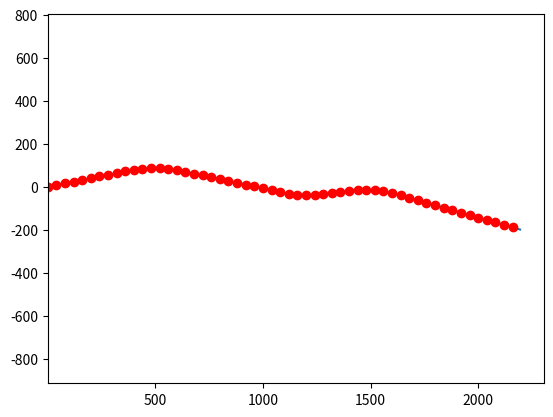

The script that saved this image:
import numpy as np
import matplotlib.pyplot as plt


class Node:
    """节点定义"""

    def __init__(self, x, y, r=0):
        self.x = x
        self.y = y
        self.r = r
        self.prev = None
        self.next = None

    def get_BPD_alpha(self, return_degree=False):
        """变坡点的角度值，默认返回弧度制，return_degree设为True返回角度"""
        alpha = np.arccos(((self.x-self.prev.x)*(self.next.x-self.x)+(self.y-self.prev.y)*(self.next.y-self.y)) /
                          np.linalg.norm([self.x-self.prev.x, self.y-self.prev.y]) /
                          np.linalg.norm([self.next.x-self.x, self.next.y-self.y]))
        if return_degree == False:
            return alpha
        else:
            return np.degrees(alpha)

    def getX_of_both_side(self):
        """获取变坡点左右圆曲线和直线段的交点x坐标，用于初步划分节点所属区段"""
        # 变坡点到左切点的距离
        d1 = self.r*abs(np.tan(self.get_BPD_alpha()/2))
        # 变坡点与上个变坡点的距离
        d2 = np.linalg.norm([self.x-self.prev.x, self.y-self.prev.y])
        # 运用相似三角形
        x_temp_1 = self.x-(self.x-self.prev.x)*d1/d2
        # 同上
        d1 = self.r*abs(np.tan(self.get_BPD_alpha()/2))
        d2 = np.linalg.norm([self.x-self.next.x, self.y-self.next.y])
        x_temp_2 = self.x+(self.next.x-self.x)*d1/d2
        return [x_temp_1, x_temp_2]

    def getab_of_both_sides(self):
        """获取变坡点左右直线方程的a和b，y=ax+b"""
        left_a = (self.y-self.prev.y)/(self.x-self.prev.x)
        left_b = self.y-left_a*self.x
        right_a = (self.y-self.next.y)/(self.x-self.next.x)
        right_b = self.y-right_a*self.x
        return left_a, left_b, right_a, right_b

    def getXY_of_circle_center(self):
        """获取变坡点所对应的曲线段圆心坐标"""
        left_a, left_b, right_a, right_b = self.getab_of_both_sides()
        if left_a*right_a >= 0:
            raise ValueError("变坡点左右斜率不正确！")
        # 圆心到左右直线距离为r，联立方程组，利用矩阵运算求出圆心坐标
        a = np.array([(left_a, -1), (right_a, -1)])
        if left_a > 0:
            b = np.array([[self.r*np.linalg.norm([left_a, 1])-left_b],
                         [self.r*np.linalg.norm([right_a, 1])-right_b]])
        else:
            b = np.array([[-self.r*np.linalg.norm([left_a, 1])-left_b],
                         [-self.r*np.linalg.norm([right_a, 1])-right_b]])
        XY = np.dot(np.linalg.inv(a), b)
        return [XY[0][0], XY[1][0]]


class NodeList:
    """节点链表"""

    def __init__(self):
        self._head = None

    def length(self):
        """链表长度"""
        cur = self._head
        count = 0
        while cur != None:
            count += 1
            cur = cur.next
        return count

    def is_empty(self):
        """判断链表是否为空"""
        return self._head == None

    def travel(self):
        """遍历链表"""
        cur = self._head
        while cur != None:
            print('...')
            cur = cur.next

    def travel_and_getY(self, x_list):
        """遍历链表，通过x值判断点所属的区段，计算对应的y"""
        y_list = []
        for each in x_list:
            cur = self._head.next
            while True:
                # 从第一个变坡点开始，查询x所属区段是否为当前变坡点左侧的直线段，用左侧的直线方程求y
                if (each >= cur.prev.x) and (each < cur.getX_of_both_side()[0]):
                    left_a, left_b, right_a, right_b = cur.getab_of_both_sides()
                    y_list.append(left_a*each+left_b)
                    break
                # 查询x所属区段是否为当前变坡点所对应的曲线段，用曲线方程计算y
                elif (each >= cur.getX_of_both_side()[0]) and (each < cur.getX_of_both_side()[1]):
                    left_a, left_b, right_a, right_b = cur.getab_of_both_sides()
                    XY = cur.getXY_of_circle_center()
                    d_temp = pow(pow(cur.r, 2)-pow(each-XY[0], 2), 0.5)
                    if left_a > 0:
                        y_list.append(XY[1]+d_temp)
                    else:
                        y_list.append(XY[1]-d_temp)
                    break
                # 不满足以上，跳到下个节点开始筛查
                else:
                    cur = cur.next
                    # 如果是最后一个变坡点，则用其右侧的直线方程计算y
                    if cur.next == None:
                        left_a, left_b, right_a, right_b = cur.prev.getab_of_both_sides()
                        y_list.append(right_a*each+right_b)
                        break
        return y_list

    def append(self, x, y, r=0):
        """尾部插入元素"""
        node = Node(x, y, r)
        if self.is_empty():
            # 如果是空链表，将_head指向node
            self._head = node
        else:
            # 移动到链表尾部
            cur = self._head
            while cur.next != None:
                cur = cur.next
            # 将尾节点cur的next指向node
            cur.next = node
            # 将node的prev指向cur
            node.prev = cur

    def get_BPD_node(self, node_id):
        """获取变坡点，id从1开始"""
        if self.length() > 2 and node_id < self.length()-1:
            cur = self._head
            for i in range(node_id):
                cur = cur.next
        else:
            raise IndexError("变坡点的id索引出现错误")
        return cur


if __name__ == "__main__":
    li = NodeList()
    # 输入起点、终点和变坡点，变坡点输入参数为：x，y，r，其中r为圆曲线半径
    li.append(0, 0)
    li.append(500, 100, 600)
    li.append(1200, -50, 600)
    li.append(1500, 0, 600)
    li.append(2200, -200)
    # 以5m为间距,获得轨道竖曲线y坐标
    x_list = np.arange(0, 2200, 5)
    y_list = li.travel_and_getY(x_list)
    # 以40m为间距生成测试样本，考虑随机性，在y方向上添加均值为0，标准差为10正态随机值
    x_out = np.arange(0, 2200, 40)
    y_out_temp = li.travel_and_getY(x_out)
    y_out = y_out_temp + np.random.normal(0, 0.02, len(x_out))
    # 作简图
    plt.plot(x_list, y_list)
    plt.plot(x_out, y_out, 'ro')
    plt.axis('equal')
    plt.ylim(-210.110)
    plt.xlim(0.2200)
    plt.show()
    # 结果输出到txt
    file = open('output.txt', 'w')
    file.write(u'x坐标,' + u'y坐标,' + u'y坐标+随机误差,'+'\n')
    for i in range(len(x_out)):
        file.write("%.2f" % (x_out[i]) + ',' + "%.4f" %
                   (y_out_temp[i]) + ',' + "%.4f" % (y_out[i]) + '\n')
    file.close()
